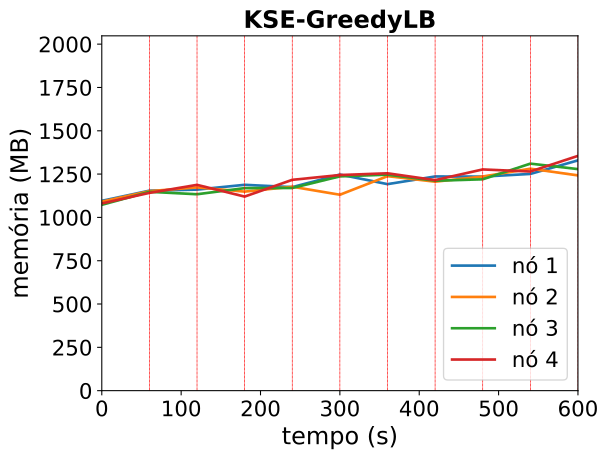

The file beside this chart, header and first rows:
timestamp, ppgcc-m02_pod_amount, ppgcc-m02_memory, ppgcc-m02_cpu, ppgcc-m03_pod_amount, ppgcc-m03_memory, ppgcc-m03_cpu, ppgcc-m04_pod_amount, ppgcc-m04_memory, ppgcc-m04_cpu, ppgcc-m05_pod_amount, ppgcc-m05_memory, ppgcc-m05_cpu
0, 5, 1121868, 102672413, 5, 1117236, 90535348, 5, 1098448, 84136976, 5, 1106544, 86832801
60, 5, 1182060, 154822741, 5, 1179144, 179246466, 5, 1175272, 185700006, 5, 1168980, 160363927
120, 5, 1188264, 323373038, 6, 1201320, 310224237, 4, 1160884, 305459072, 5, 1216368, 291450800
180, 6, 1216644, 460357480, 5, 1176372, 409705524, 5, 1197052, 432686466, 4, 1147068, 387339277
240, 5, 1202916, 417959727, 5, 1205412, 472264360, 5, 1197844, 510694495, 5, 1246068, 517887362
300, 5, 1277232, 465262573, 4, 1157892, 645263185, 6, 1266484, 544881715, 5, 1274316, 567532945
360, 6, 1220612, 647630029, 4, 1267716, 586164160, 5, 1276648, 674338509, 5, 1284744, 567387937
420, 5, 1265888, 684164550, 5, 1235112, 688635786, 5, 1240896, 656322839, 5, 1244352, 679621876
480, 5, 1265228, 785658082, 5, 1265736, 671464425, 5, 1249272, 777230541, 5, 1307508, 836504862
540, 5, 1280936, 697284789, 5, 1311804, 778893802, 5, 1341804, 790946189, 5, 1295232, 921812684
600, 5, 1361192, 808228312, 5, 1272204, 850059173, 5, 1309464, 914124860, 5, 1387632, 899868018
